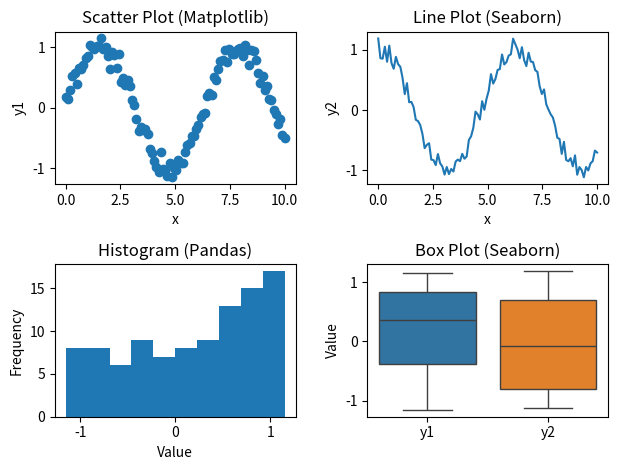

This figure's Python source:
import numpy as np
import pandas as pd
import matplotlib.pyplot as plt
import seaborn as sns

# Create some sample data
np.random.seed(0)
x = np.linspace(0, 10, 100)
y1 = np.sin(x) + np.random.normal(0, 0.1, 100)
y2 = np.cos(x) + np.random.normal(0, 0.1, 100)
data = pd.DataFrame({'x': x, 'y1': y1, 'y2': y2})

# Plot 1: Scatter plot using Matplotlib
plt.subplot(221)  # 2 rows, 2 columns, plot number 1
plt.scatter(data['x'], data['y1'])
plt.title('Scatter Plot (Matplotlib)')
plt.xlabel('x')
plt.ylabel('y1')

# Plot 2: Line plot using Seaborn
plt.subplot(222)  # 2 rows, 2 columns, plot number 2
sns.lineplot(data=data, x='x', y='y2')
plt.title('Line Plot (Seaborn)')
plt.xlabel('x')
plt.ylabel('y2')

# Plot 3: Histogram using Pandas
plt.subplot(223)  # 2 rows, 2 columns, plot number 3
data['y1'].plot(kind='hist')
plt.title('Histogram (Pandas)')
plt.xlabel('Value')
plt.ylabel('Frequency')

# Plot 4: Box plot using Seaborn
plt.subplot(224)  # 2 rows, 2 columns, plot number 4
sns.boxplot(data=data[['y1', 'y2']], orient='v')
plt.title('Box Plot (Seaborn)')
plt.ylabel('Value')

# Adjust layout to prevent overlap
plt.tight_layout()

# Show the plots
plt.show()
